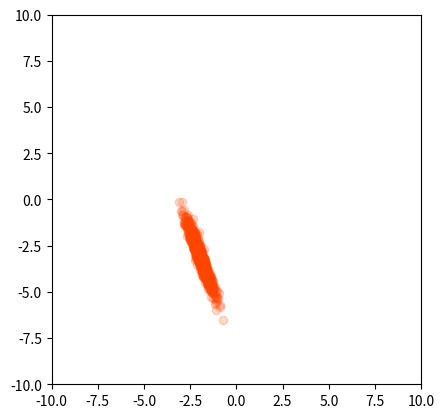

Here is the Python script that generated this plot: (Note: this script raises an exception after producing the figure.)
#!/usr/bin/python

import sys


import numpy
import numpy.random
import matplotlib.pyplot as plt
nbPoints=500

# data
points = 900
mean = [-2.,-3.]
theta = 20. * numpy.pi / 180
d1 = .1
d2 = 1


# code

rot = numpy.matrix([
[numpy.cos(theta), -numpy.sin(theta)],
[numpy.sin(theta), numpy.cos(theta)]])
B = numpy.matrix(
        [[1,0],
        [0,1]])
B = B * rot
D = numpy.matrix(
        [[d1,0],
        [0,d2]])
cov = B*D*D*B.T
xy = numpy.random.multivariate_normal(mean,cov,points).T

fig=plt.figure()
axis=fig.add_subplot(111,aspect='equal')
plt.xlim((-10,10))
plt.ylim((-10,10))
plt.scatter(xy[0,:],xy[1,:],c='#FF4500', alpha = .2)

import random,math

# METHOD 2
def box_muller(how_many):
    res = []
    for i in xrange(how_many):
        u1 = random.random()
        u2 = random.random()
        z1 = math.sqrt(-2.*math.log(u1)) * math.cos(2.*math.pi*u2)
        res.append(z1)
    return numpy.matrix(res)

u =  d1 * box_muller(points)
v =  d2 * box_muller(points)

m = numpy.vstack((u,v))
m = rot * m

m[0,:] += mean[0]
m[1,:] += mean[1]

plt.scatter(m.tolist()[0],m.tolist()[1],c='green', alpha = .2)

plt.savefig('/tmp/blaa.pdf')


